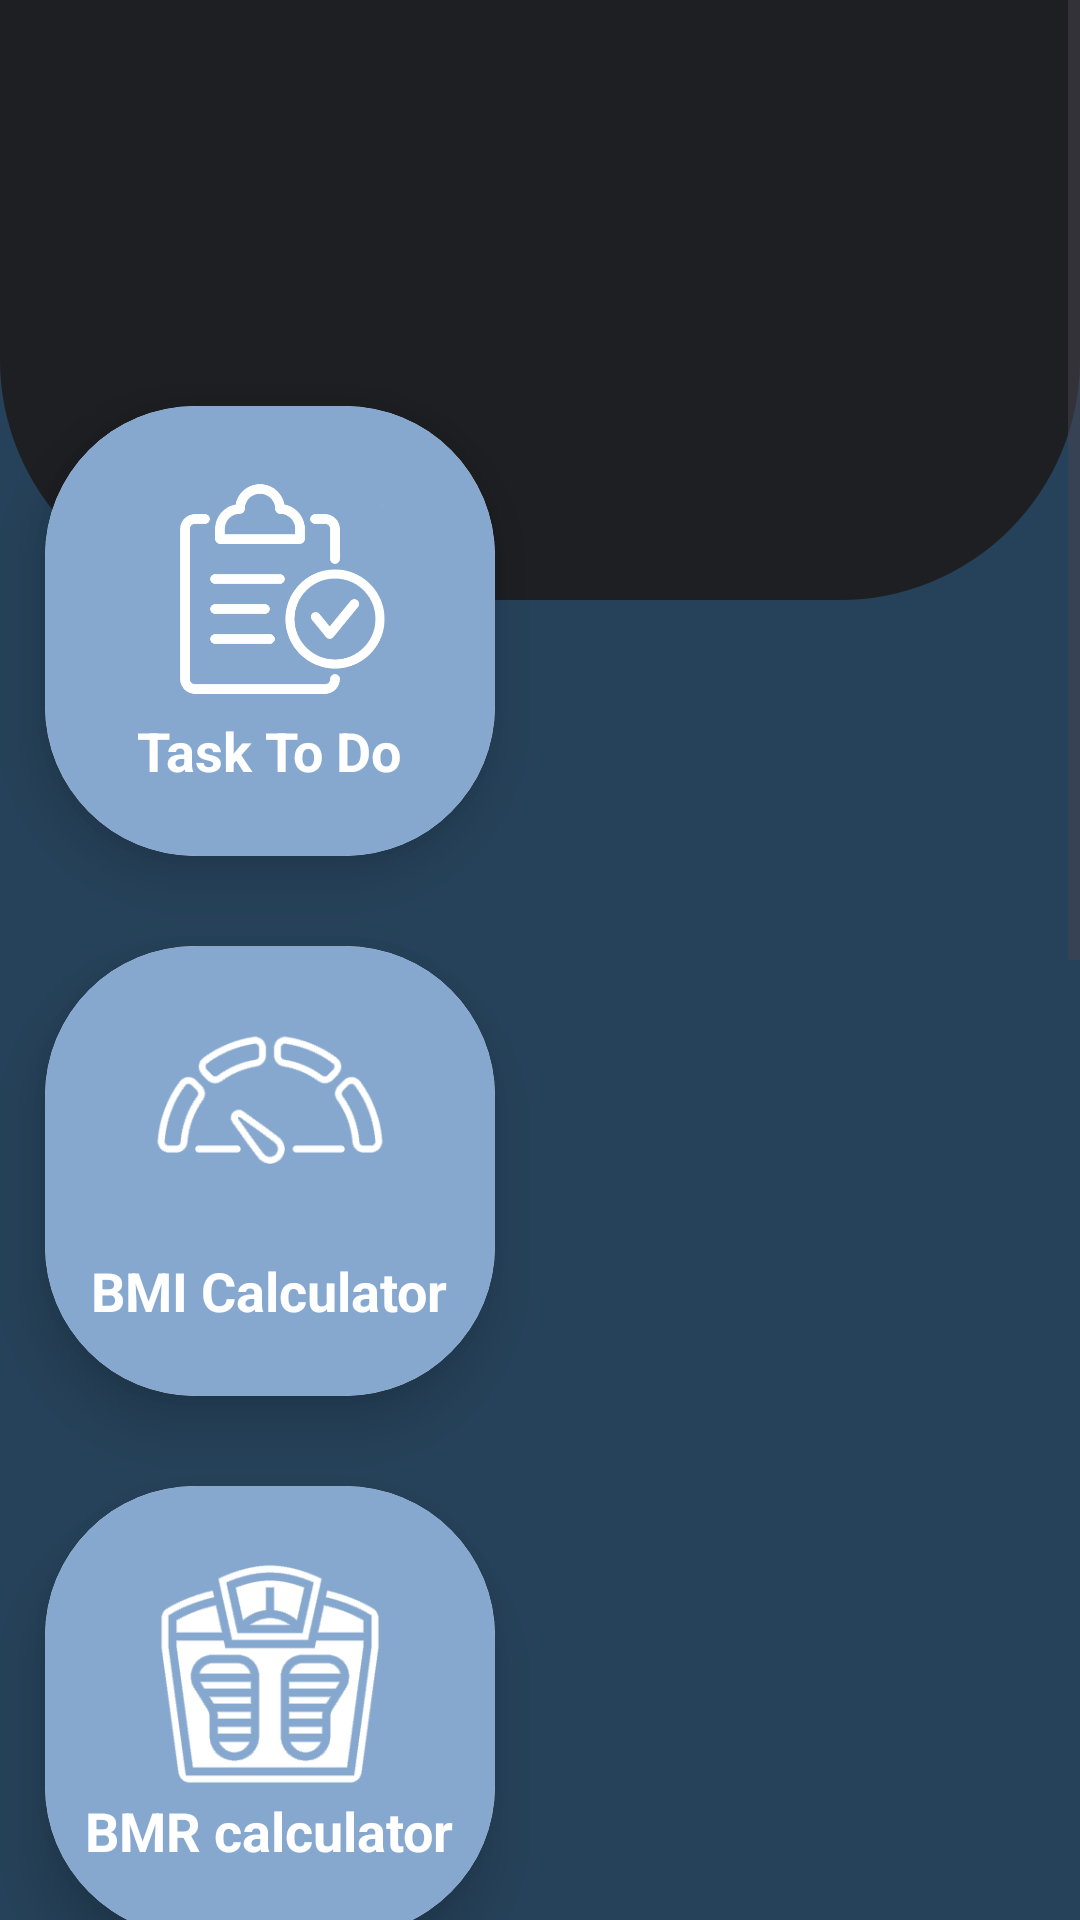

Write the Android layout XML for this screen, with the resource values it uses.
<!-- AndroidManifest.xml: application theme Theme.StayFit20 -->
<!-- res/layout/activity_base.xml -->
<?xml version="1.0" encoding="utf-8"?>
<ScrollView xmlns:android="http://schemas.android.com/apk/res/android"
    xmlns:app="http://schemas.android.com/apk/res-auto"
    xmlns:tools="http://schemas.android.com/tools"
    android:layout_width="match_parent"
    android:layout_height="match_parent">

    <LinearLayout
        android:id="@+id/main"
        android:layout_width="match_parent"
        android:background="@drawable/splash_bg"
        android:layout_height="wrap_content"
        android:orientation="vertical"
        tools:context=".Dashboard">

    <View
        android:id="@+id/top_view"
        android:layout_width="match_parent"
        android:layout_height="200sp"
        android:background="@drawable/dash_view" />

    <LinearLayout
        android:layout_width="match_parent"
        android:layout_height="wrap_content"
        android:orientation="horizontal"
        android:layout_marginTop="-80dp"
        android:layout_marginLeft="24sp"
        android:layout_marginRight="24sp"
        tools:ignore="UselessLeaf">



    </LinearLayout>
    <androidx.cardview.widget.CardView
        android:id="@+id/task_to_do"
        android:layout_width="150dp"
        app:cardCornerRadius="50dp"
        android:elevation="15dp"
        android:layout_height="150dp"
        android:layout_margin="15dp"
        android:layout_columnWeight="1"
        android:layout_rowWeight="1"
        app:cardElevation="12dp">

        <LinearLayout
            android:layout_width="match_parent"
            android:orientation="vertical"
            android:gravity="center"
            android:background="@drawable/card_bg"
            android:layout_height="match_parent">

            <ImageView
                android:layout_width="80dp"
                android:layout_height="80dp"
                android:src="@drawable/task_icon"
                android:layout_gravity="center_horizontal"
                tools:ignore="ContentDescription" />

            <TextView
                android:layout_width="wrap_content"
                android:layout_height="wrap_content"
                android:text="@string/task_to_do"
                android:layout_gravity="center_horizontal"
                android:textSize="18sp"
                android:textStyle="bold"
                android:textColor="@color/white"/>
        </LinearLayout>
    </androidx.cardview.widget.CardView>

        <androidx.cardview.widget.CardView
            android:id="@+id/bmi_cal"
            android:layout_width="150dp"
            app:cardCornerRadius="50dp"
            android:elevation="15dp"
            android:layout_height="150dp"
            android:layout_margin="15dp"
            android:layout_columnWeight="1"
            android:layout_rowWeight="1"
            app:cardElevation="12dp">

            <LinearLayout
                android:layout_width="match_parent"
                android:orientation="vertical"
                android:gravity="center"
                android:background="@drawable/card_bg"
                android:layout_height="match_parent">

                <ImageView
                    android:layout_width="80dp"
                    android:layout_height="80dp"
                    android:src="@drawable/point_icon"
                    android:layout_gravity="center_horizontal"
                    tools:ignore="ContentDescription" />

                <TextView
                    android:layout_width="wrap_content"
                    android:layout_height="wrap_content"
                    android:text="@string/bmi_calculator"
                    android:layout_gravity="center_horizontal"
                    android:textSize="18sp"
                    android:textStyle="bold"
                    android:textColor="@color/white"/>
            </LinearLayout>
        </androidx.cardview.widget.CardView>


        <androidx.cardview.widget.CardView
            android:id="@+id/bmr_cal"
            android:layout_width="150dp"
            app:cardCornerRadius="50dp"
            android:elevation="15dp"
            android:layout_height="150dp"
            android:layout_margin="15dp"
            android:layout_columnWeight="1"
            android:layout_rowWeight="1"
            app:cardElevation="12dp">

            <LinearLayout
                android:layout_width="match_parent"
                android:orientation="vertical"
                android:gravity="center"
                android:background="@drawable/card_bg"
                android:layout_height="match_parent">

                <ImageView
                    android:layout_width="80dp"
                    android:layout_height="80dp"
                    android:src="@drawable/bmr_icon"
                    android:layout_gravity="center_horizontal"
                    tools:ignore="ContentDescription" />

                <TextView
                    android:layout_width="wrap_content"
                    android:layout_height="wrap_content"
                    android:text="@string/bmr_calculator"
                    android:layout_gravity="center_horizontal"
                    android:textSize="18sp"
                    android:textStyle="bold"
                    android:textColor="@color/white"/>
            </LinearLayout>
        </androidx.cardview.widget.CardView>

        <androidx.cardview.widget.CardView
            android:id="@+id/kcal_cal"
            android:layout_width="150dp"
            app:cardCornerRadius="50dp"
            android:elevation="15dp"
            android:layout_height="150dp"
            android:layout_margin="15dp"
            android:layout_columnWeight="1"
            android:layout_rowWeight="1"

            app:cardElevation="12dp">

            <LinearLayout
                android:layout_width="match_parent"
                android:orientation="vertical"
                android:gravity="center"
                android:background="@drawable/card_bg"
                android:layout_height="match_parent">

                <ImageView
                    android:layout_width="80dp"
                    android:layout_height="80dp"
                    android:src="@drawable/cal_icon"
                    android:layout_gravity="center_horizontal"
                    tools:ignore="ContentDescription" />

                <TextView
                    android:layout_width="wrap_content"
                    android:layout_height="wrap_content"
                    android:text="@string/calorie_calculator"
                    android:layout_gravity="center_horizontal"
                    android:textSize="18sp"
                    android:textStyle="bold"
                    android:textColor="@color/white"/>
            </LinearLayout>
        </androidx.cardview.widget.CardView>



        <androidx.cardview.widget.CardView
            android:layout_width="150dp"
            app:cardCornerRadius="30dp"
            android:elevation="15dp"
            android:layout_margin="15dp"
            android:layout_height="150dp"
            android:layout_columnWeight="1"
            android:layout_rowWeight="1"
            app:cardElevation="12dp">

            <LinearLayout
                android:id="@+id/workout_plan"
                android:layout_width="match_parent"
                android:orientation="vertical"
                android:gravity="center"
                android:background="@drawable/card_bg"
                android:layout_height="match_parent">

                <ImageView
                    android:layout_width="80dp"
                    android:layout_height="80dp"
                    android:src="@drawable/workout_icon"
                    android:layout_gravity="center_horizontal"
                    tools:ignore="ContentDescription" />

                <TextView
                    android:layout_width="wrap_content"
                    android:layout_height="wrap_content"
                    android:text="@string/workout_planner"
                    android:layout_gravity="center_horizontal"
                    android:textSize="18sp"
                    android:textStyle="bold"
                    android:textColor="@color/white"/>
            </LinearLayout>
        </androidx.cardview.widget.CardView>
        <androidx.cardview.widget.CardView
            android:id="@+id/settings_card"
            android:layout_width="150dp"
            app:cardCornerRadius="30dp"
            android:elevation="15dp"
            android:layout_height="150dp"
            android:layout_margin="15dp"
            android:layout_columnWeight="1"
            android:layout_rowWeight="1"
            app:cardElevation="12dp">

            <LinearLayout
                android:layout_width="match_parent"
                android:orientation="vertical"
                android:gravity="center"
                android:background="@drawable/card_bg"
                android:layout_height="match_parent">

                <ImageView
                    android:layout_width="80dp"
                    android:layout_height="80dp"
                    android:src="@drawable/settings_icon"
                    android:layout_gravity="center_horizontal"
                    tools:ignore="ContentDescription" />

                <TextView
                    android:layout_width="wrap_content"
                    android:layout_height="wrap_content"
                    android:text="@string/settings"
                    android:layout_gravity="center_horizontal"
                    android:textSize="18sp"
                    android:textStyle="bold"
                    android:textColor="@color/white"/>
            </LinearLayout>
        </androidx.cardview.widget.CardView>
</LinearLayout>
</ScrollView>
<!-- resources referenced by this layout -->
<resources>
  <!-- drawable bmr_icon: png bitmap (drawable, 20270 bytes) -->
  <!-- drawable cal_icon: png bitmap (drawable, 10822 bytes) -->
  <!-- drawable card_bg (drawable) -->
  <?xml version="1.0" encoding="utf-8"?>
  <shape xmlns:android="http://schemas.android.com/apk/res/android">
      <solid android:color="#86A8Cf">
      </solid>
  </shape>
  <!-- drawable dash_view (drawable) -->
  <?xml version="1.0" encoding="utf-8"?>
  <shape xmlns:android="http://schemas.android.com/apk/res/android">
  <corners android:bottomLeftRadius="80dp"
      android:bottomRightRadius="80dp"/>
      <solid android:color="#1E1F22"/>
  
  </shape>
  <!-- drawable point_icon: png bitmap (drawable, 11724 bytes) -->
  <!-- drawable settings_icon: png bitmap (drawable, 39602 bytes) -->
  <!-- drawable splash_bg (drawable) -->
  <?xml version="1.0" encoding="utf-8"?>
  <shape xmlns:android="http://schemas.android.com/apk/res/android">
  <solid android:color="#26425A">
  </solid>
  </shape>
  <!-- drawable task_icon: png bitmap (drawable, 33473 bytes) -->
  <!-- drawable workout_icon: png bitmap (drawable, 18670 bytes) -->
  <string name="bmi_calculator">BMI Calculator</string>
  <string name="bmr_calculator">BMR calculator</string>
  <string name="calorie_calculator">Calorie Calculator</string>
  <string name="settings">Settings</string>
  <string name="task_to_do">Task To Do</string>
  <string name="workout_planner">Workout Planner</string>
  <style name="Theme.StayFit20" parent="Base.Theme.StayFit20" />
  <style name="Base.Theme.StayFit20" parent="Theme.Material3.DayNight.NoActionBar">
          
          
      </style>
  <!-- not gathered from this repository: default colours our renderer supplied (Android Studio template values) -->
  <color name="white">#FFFFFFFF</color>
</resources>
